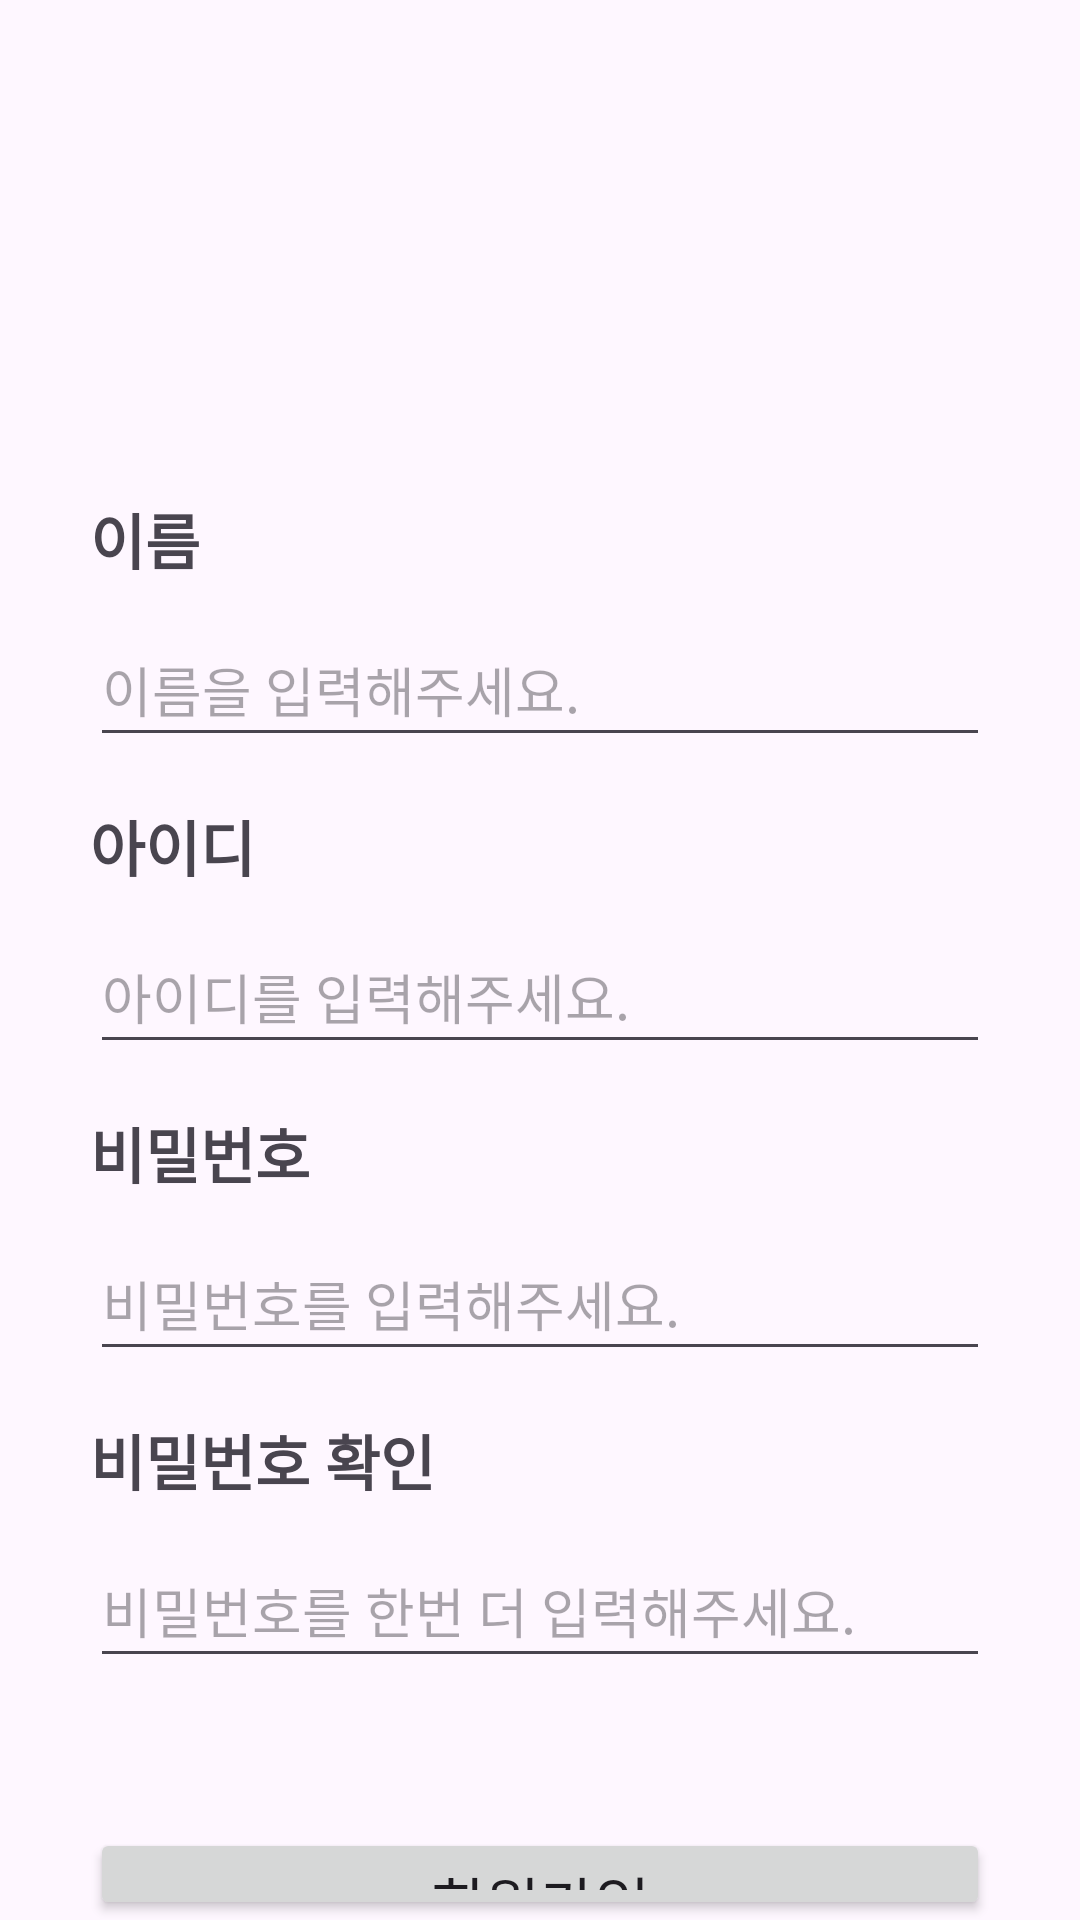

This screen was rendered from an Android layout file. Write that file and the resources it references.
<!-- AndroidManifest.xml: application theme Theme.LoginAndIntroduce -->
<!-- res/layout/activity_sign_up.xml -->
<?xml version="1.0" encoding="utf-8"?>
<androidx.constraintlayout.widget.ConstraintLayout xmlns:android="http://schemas.android.com/apk/res/android"
    xmlns:app="http://schemas.android.com/apk/res-auto"
    xmlns:tools="http://schemas.android.com/tools"
    android:id="@+id/main"
    android:layout_width="match_parent"
    android:layout_height="match_parent"
    tools:context=".SignUpActivity">


    <LinearLayout
        android:layout_width="match_parent"
        android:layout_height="match_parent"
        android:orientation="vertical"
        android:paddingLeft="30dp"
        android:paddingRight="30dp">

        <ImageView
            android:id="@+id/iv_sign_up"
            android:layout_width="100dp"
            android:layout_height="100dp"
            android:layout_gravity="center"
            android:layout_marginTop="45dp"
            app:srcCompat="@drawable/soori" />

        <TextView
            android:id="@+id/tv_sign_up_name"
            android:layout_width="wrap_content"
            android:layout_height="wrap_content"
            android:text="@string/sign_up_name"
            android:textSize="20sp"
            android:textStyle="bold"
            android:layout_marginTop="20dp"/>

        <EditText
            android:id="@+id/et_sign_up_name"
            android:layout_width="wrap_content"
            android:layout_height="48dp"
            android:layout_marginTop="10dp"
            android:ems="16"
            android:hint="@string/sign_up_et_name"
            android:inputType="textPersonName"/>

        <TextView
            android:id="@+id/tv_sign_up_ID"
            android:layout_width="wrap_content"
            android:layout_height="wrap_content"
            android:text="@string/sign_up_id"
            android:textSize="20sp"
            android:textStyle="bold"
            android:layout_marginTop="15dp"/>

        <EditText
            android:id="@+id/et_sign_up_ID"
            android:layout_width="wrap_content"
            android:layout_height="48dp"
            android:layout_marginTop="10dp"
            android:ems="16"
            android:hint="@string/sign_up_et_id"
            android:inputType="textPersonName"/>

        <TextView
            android:id="@+id/tv_sign_up_password"
            android:layout_width="wrap_content"
            android:layout_height="wrap_content"
            android:text="@string/sign_up_password"
            android:textSize="20sp"
            android:textStyle="bold"
            android:layout_marginTop="15dp"/>

        <EditText
            android:id="@+id/et_sign_up_password"
            android:layout_width="wrap_content"
            android:layout_height="48dp"
            android:layout_marginTop="10dp"
            android:ems="16"
            android:hint="@string/sign_up_et_password"
            android:inputType="textPassword"/>

        <TextView
            android:id="@+id/tv_sign_up_password_again"
            android:layout_width="wrap_content"
            android:layout_height="wrap_content"
            android:text="@string/sign_up_password_again"
            android:textSize="20sp"
            android:textStyle="bold"
            android:layout_marginTop="15dp"/>

        <EditText
            android:id="@+id/et_sign_up_password_again"
            android:layout_width="wrap_content"
            android:layout_height="48dp"
            android:layout_marginTop="10dp"
            android:ems="16"
            android:hint="@string/sign_up_et_password_again"
            android:inputType="textPassword"/>

        <Button
            android:id="@+id/btn_signup2"
            android:layout_width="match_parent"
            android:layout_height="wrap_content"
            android:text="@string/sign_up_btn_signup"
            android:textSize="20sp"
            android:layout_marginTop="50dp"/>

        <Button
            android:id="@+id/btn_close2"
            android:layout_width="match_parent"
            android:layout_height="wrap_content"
            android:text="@string/sign_up_btn_close"
            android:textSize="20sp"
            android:layout_marginTop="5dp"/>
    </LinearLayout>
</androidx.constraintlayout.widget.ConstraintLayout>
<!-- resources referenced by this layout -->
<resources>
  <string name="sign_up_btn_close">종료</string>
  <string name="sign_up_btn_signup">회원가입</string>
  <string name="sign_up_et_id">아이디를 입력해주세요.</string>
  <string name="sign_up_et_name">이름을 입력해주세요.</string>
  <string name="sign_up_et_password">비밀번호를 입력해주세요.</string>
  <string name="sign_up_et_password_again">비밀번호를 한번 더 입력해주세요.</string>
  <string name="sign_up_id">아이디</string>
  <string name="sign_up_name">이름</string>
  <string name="sign_up_password">비밀번호</string>
  <string name="sign_up_password_again">비밀번호 확인</string>
  <style name="Theme.LoginAndIntroduce" parent="Base.Theme.LoginAndIntroduce" />
  <style name="Base.Theme.LoginAndIntroduce" parent="Theme.Material3.DayNight.NoActionBar">
          
          
      </style>
</resources>
